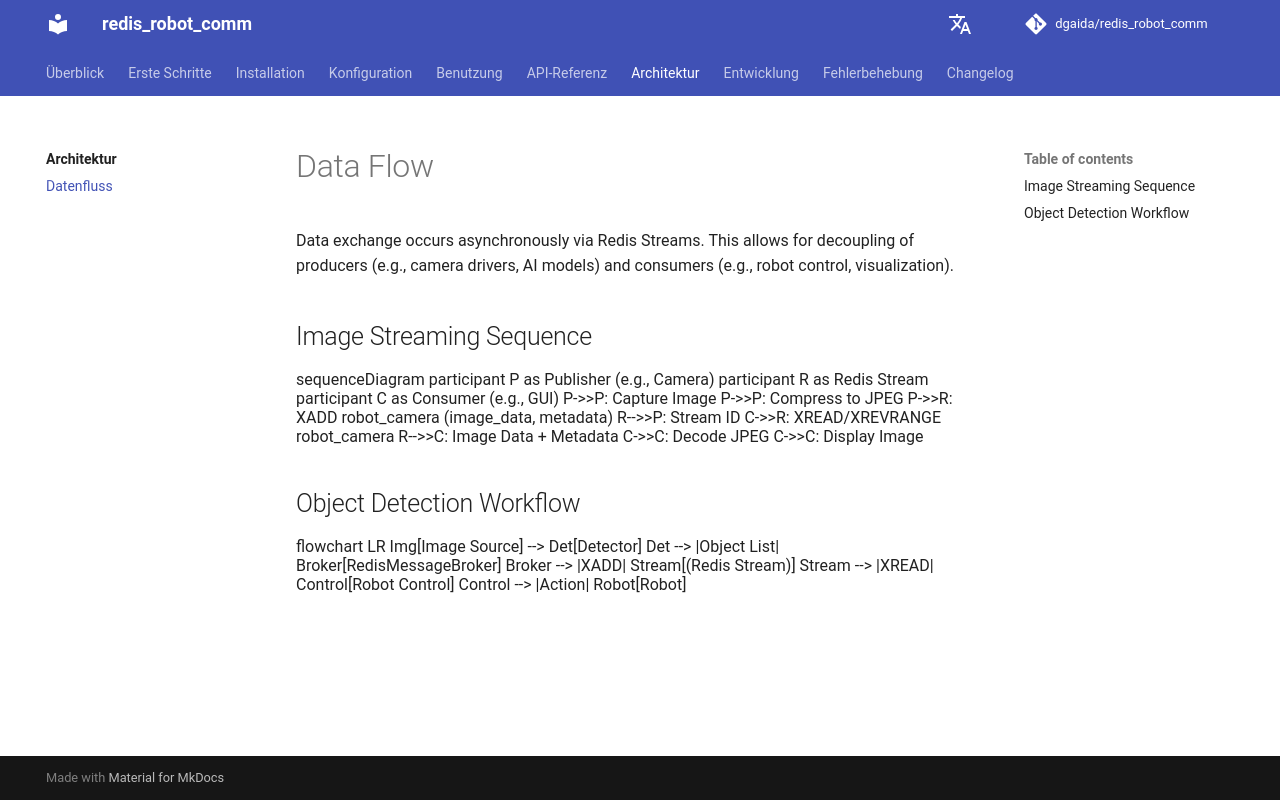

repository: dgaida/redis_robot_comm · page: dev/en/architecture/data_flow/index.html · generator: mkdocs

# Data Flow

Data exchange occurs asynchronously via Redis Streams. This allows for decoupling of producers (e.g., camera drivers, AI models) and consumers (e.g., robot control, visualization).

## Image Streaming Sequence

```mermaid
sequenceDiagram
    participant P as Publisher (e.g., Camera)
    participant R as Redis Stream
    participant C as Consumer (e.g., GUI)

    P->>P: Capture Image
    P->>P: Compress to JPEG
    P->>R: XADD robot_camera (image_data, metadata)
    R-->>P: Stream ID

    C->>R: XREAD/XREVRANGE robot_camera
    R-->>C: Image Data + Metadata
    C->>C: Decode JPEG
    C->>C: Display Image
```

## Object Detection Workflow

```mermaid
flowchart LR
    Img[Image Source] --> Det[Detector]
    Det --> |Object List| Broker[RedisMessageBroker]
    Broker --> |XADD| Stream[(Redis Stream)]
    Stream --> |XREAD| Control[Robot Control]
    Control --> |Action| Robot[Robot]
```
